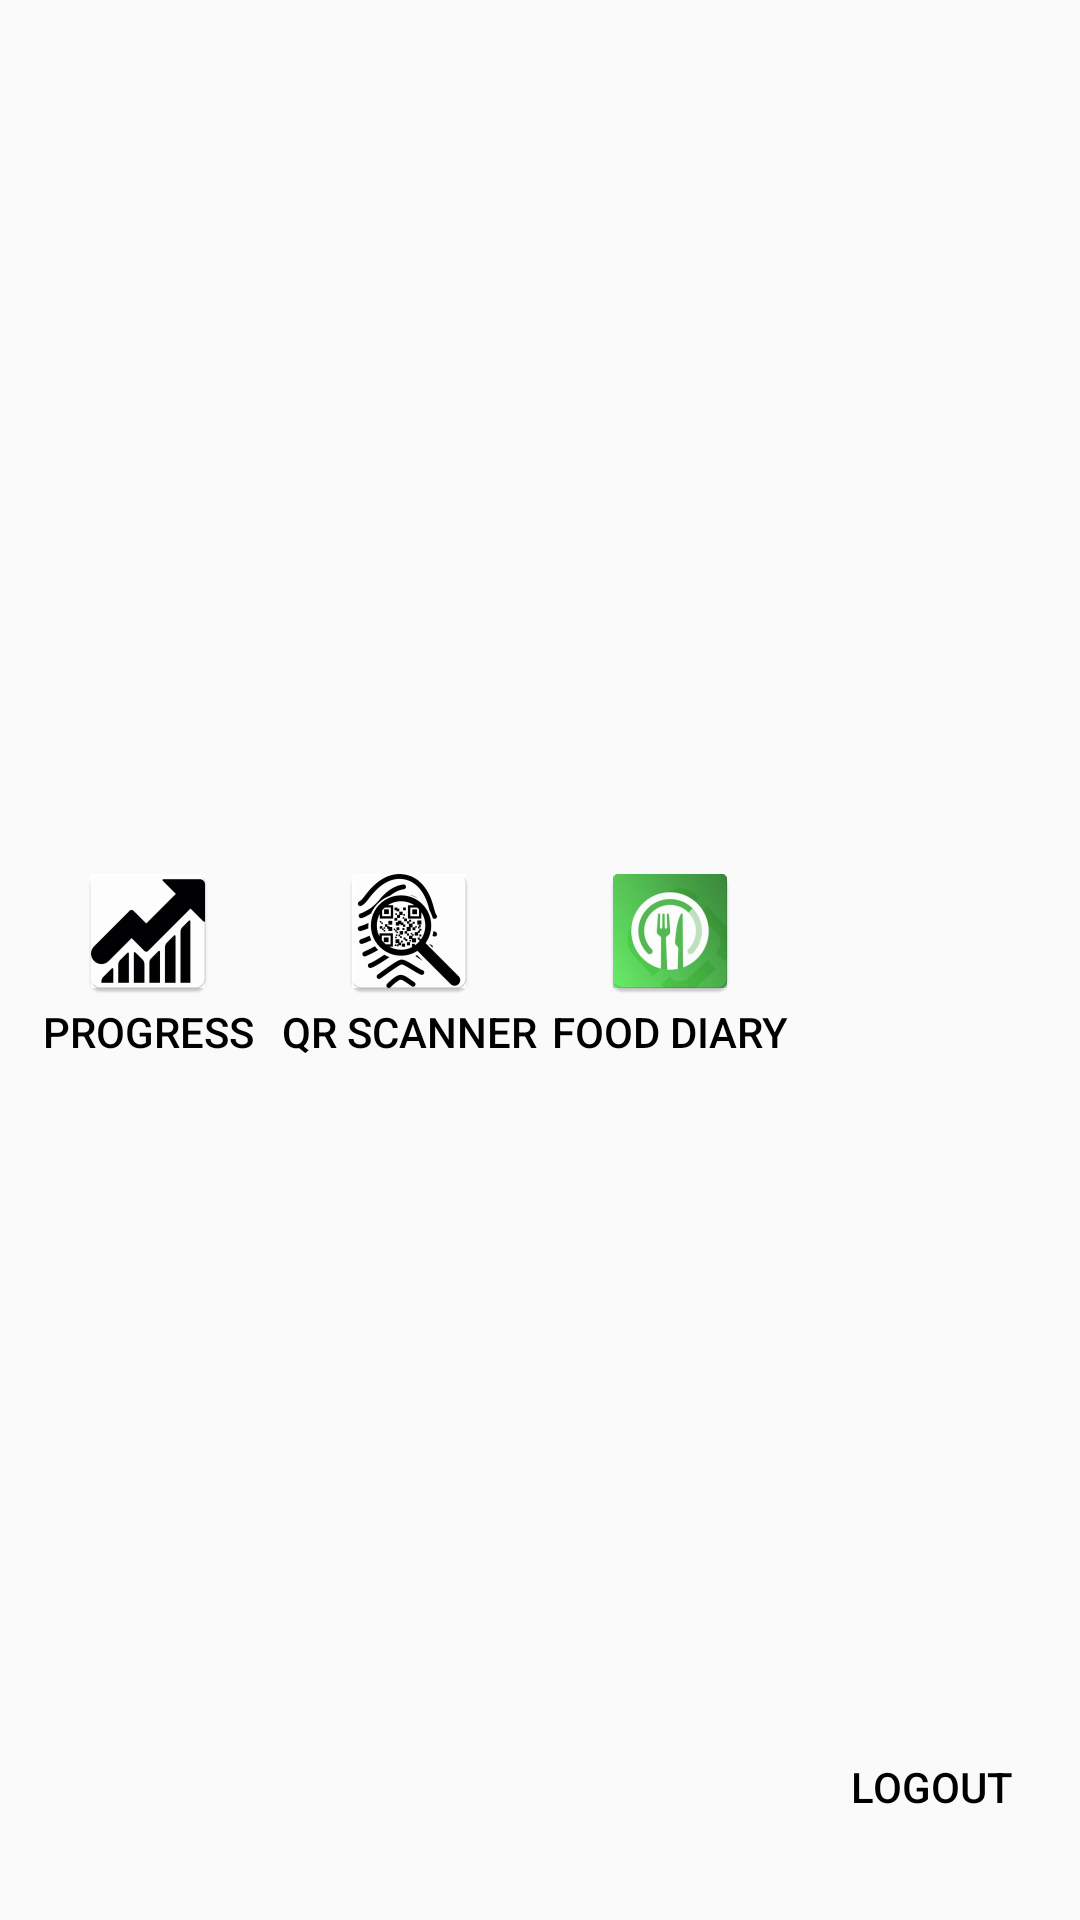

Write the Android layout XML for this screen, with the resource values it uses.
<!-- AndroidManifest.xml: application theme AppTheme -->
<!-- res/layout/dashboard_layout.xml -->
<?xml version="1.0" encoding="utf-8"?>
<LinearLayout xmlns:android="http://schemas.android.com/apk/res/android"
    android:layout_width="fill_parent"
    android:layout_height="fill_parent"
    android:orientation="vertical" >

    <ViewStub
        android:id="@+id/vsHeader"
        android:layout_width="fill_parent"
        android:layout_height="wrap_content"
        android:inflatedId="@+id/header"
        android:layout="@layout/header" />

    <LinearLayout
        android:layout_width="fill_parent"
        android:layout_height="wrap_content"
        android:layout_weight="1"
        android:orientation="vertical"
        android:padding="6dip" >

        <LinearLayout
            android:layout_width="fill_parent"
            android:layout_height="wrap_content"
            android:layout_weight="1"
            android:orientation="horizontal" >

            <Button
                android:id="@+id/btn_progress"
                style="@style/HomeButton"
                android:layout_height="wrap_content"
                android:layout_width="wrap_content"
                android:drawableTop="@mipmap/icon1"
                android:onClick="onButtonClicker"
                android:text="@string/menu_progress" />

            <Button
                android:id="@+id/btn_qr"
                style="@style/HomeButton"
                android:layout_height="wrap_content"
                android:layout_width="wrap_content"
                android:drawableTop="@mipmap/icon2"
                android:onClick="onButtonClicker"
                android:text="QR Scanner" />

            <Button
                android:id="@+id/btn_diary"
                style="@style/HomeButton"
                android:layout_width="wrap_content"
                android:layout_height="wrap_content"
                android:drawableTop="@mipmap/fooddiary"
                android:onClick="onButtonClicker"
                android:text="Food Diary"/>

            <Button
                android:id="@+id/btn_logout"
                style="@style/HomeButton"
                android:layout_height="wrap_content"
                android:layout_width="wrap_content"
                android:drawableTop="@mipmap/logout"
                android:onClick="onButtonClicker"
                android:layout_weight="1"
                android:layout_above="@+id/CalRemaining"
                android:text="Logout"
                android:layout_gravity="bottom" />


        </LinearLayout>
        
    </LinearLayout>
</LinearLayout>
<!-- res/layout/header.xml (included above) -->
<?xml version="1.0" encoding="utf-8"?>
<RelativeLayout xmlns:android="http://schemas.android.com/apk/res/android"
    android:layout_width="fill_parent"
    android:layout_height="wrap_content"
    android:background="#ffffff" >

    

    <TextView
        android:id="@+id/txtHeading"
        style="@style/heading_text"
        android:layout_width="fill_parent"
        android:layout_height="wrap_content"
        android:layout_marginLeft="1dp"
        android:layout_marginRight="1dp"

        android:ellipsize="marquee"
        android:focusable="true"
        android:focusableInTouchMode="true"
        android:gravity="left"
        android:marqueeRepeatLimit="marquee_forever"
        android:text="@string/text_title"

        android:textSize="32sp"
        android:textColor="@android:color/black"
        android:background="#fafafa"/>

    

</RelativeLayout>
<!-- resources referenced by this layout -->
<resources>
  <!-- mipmap fooddiary: png bitmap (mipmap-hdpi, 7637 bytes) -->
  <!-- mipmap icon1: png bitmap (mipmap-hdpi, 1524 bytes) -->
  <!-- mipmap icon2: png bitmap (mipmap-hdpi, 3439 bytes) -->
  <string name="menu_progress">Progress</string>
  <string name="text_title">Menu</string>
  <style name="HomeButton">
          <item name="android:layout_gravity">center_vertical</item>
          <item name="android:layout_width">fill_parent</item>
          <item name="android:layout_height">wrap_content</item>
          <item name="android:layout_weight">1</item>
          <item name="android:gravity">center_horizontal</item>
          <item name="android:textSize">@dimen/text_size_medium</item>
          <item name="android:textStyle">normal</item>
          <item name="android:textColor">@color/foreground1</item>
          <item name="android:background">@null</item>
      </style>
  <style name="heading_text">
          <item name="android:textColor">#ff000000</item>
          <item name="android:textStyle">bold</item>
          <item name="android:textSize">16sp</item>
          <item name="android:padding">5dp</item>
      </style>
  <style name="AppTheme" parent="Theme.AppCompat.Light.DarkActionBar">
          
          <item name="colorPrimary">@color/colorPrimary</item>
          <item name="colorPrimaryDark">@color/colorPrimaryDark</item>
          <item name="colorAccent">@color/colorAccent</item>
          <item name="android:textColor">@color/colorText</item>
          <item name="android:textColorHint">@color/colorText</item>
          <item name="colorControlNormal">@color/colorText</item>
          <item name="colorControlActivated">@color/colorText</item>
      </style>
  <color name="foreground1">#000000</color>
  <color name="colorPrimary">#51d8c7</color>
  <color name="colorPrimaryDark">#51d8c7</color>
  <color name="colorAccent">#510d0d</color>
  <color name="colorText">#000000</color>
</resources>
